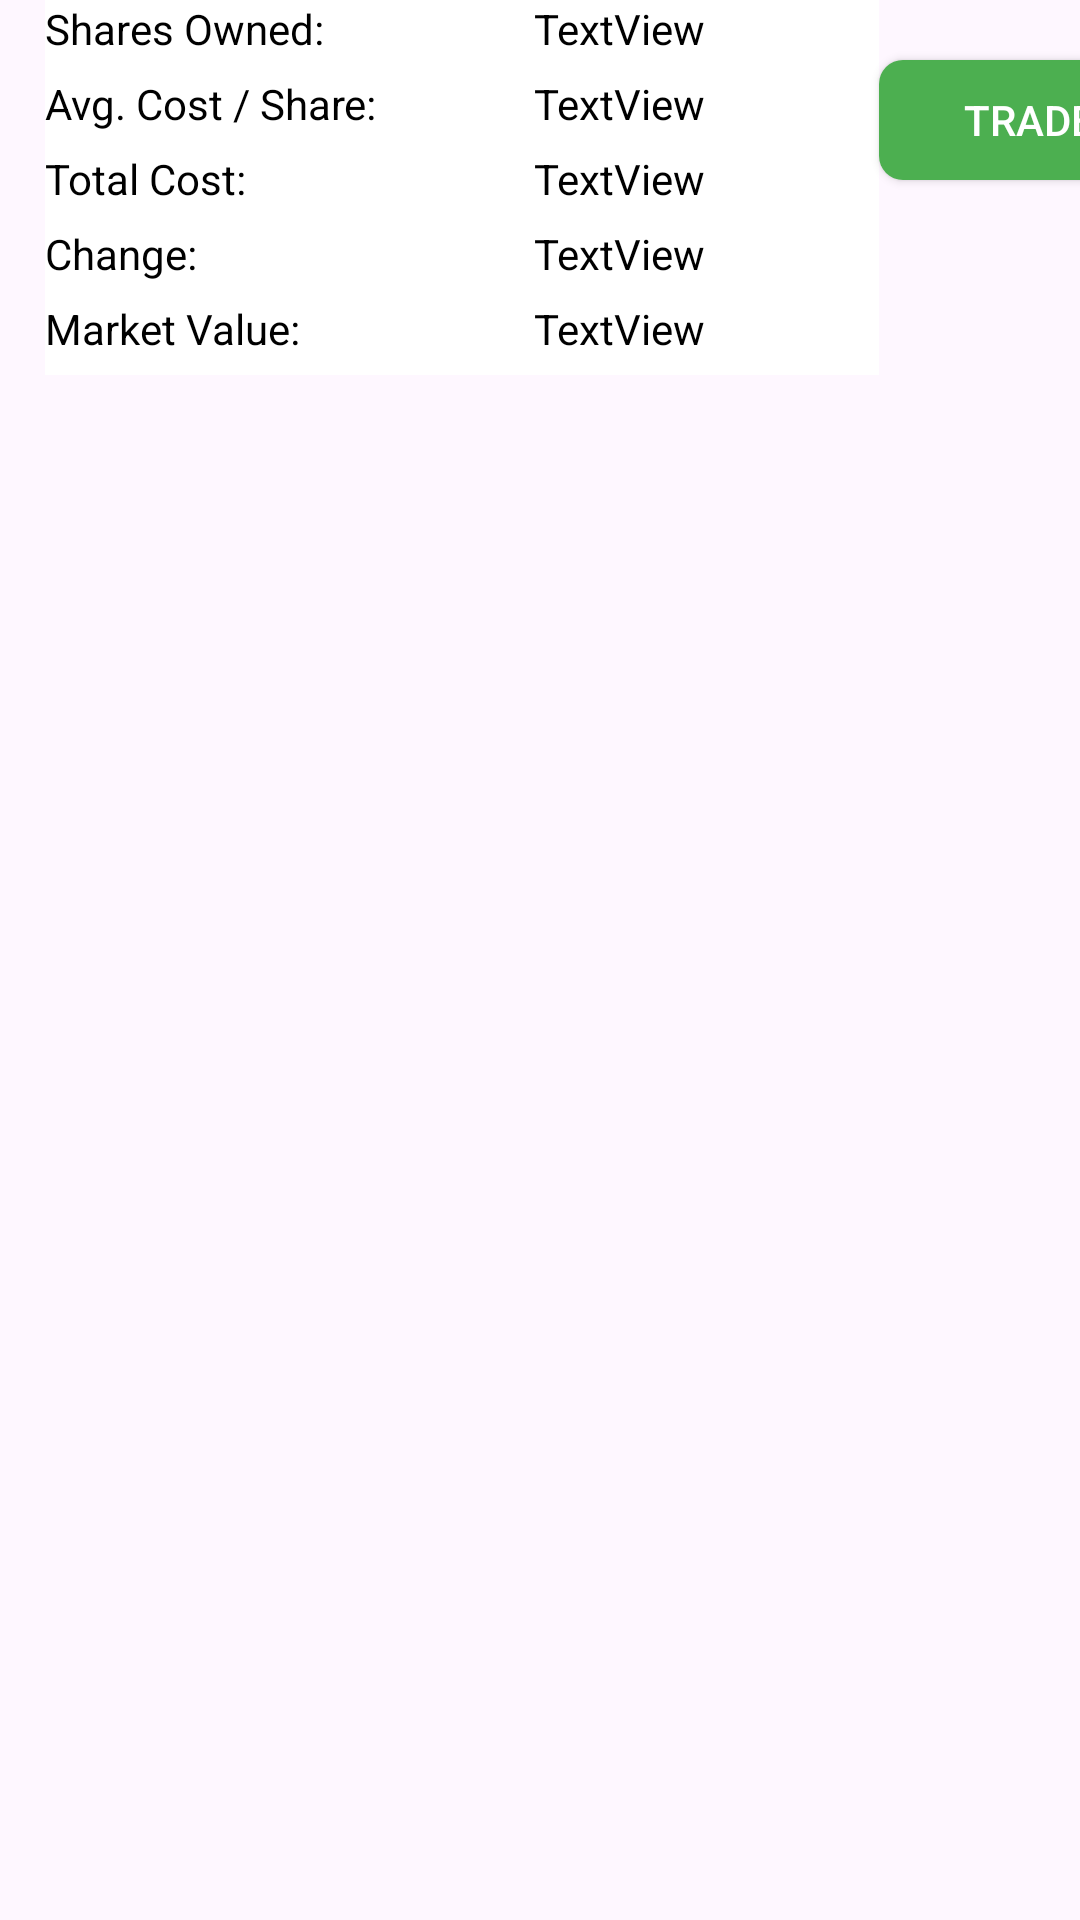

Produce the Android XML layout that renders to this screen, including the resource entries it uses.
<!-- AndroidManifest.xml: application theme Theme.MyApplication -->
<!-- res/layout/details_portfolio_section.xml -->
<?xml version="1.0" encoding="utf-8"?>
    <LinearLayout  xmlns:android="http://schemas.android.com/apk/res/android"
        android:layout_width="match_parent"
        android:layout_height="match_parent"
        android:theme="@style/TextAppearanceTheme">


        <TableLayout
            android:id="@+id/tableLayout2"
            android:layout_width="278dp"
            android:layout_height="wrap_content"
            android:layout_marginLeft="15dp"
            android:background="@color/white"
           >

            <TableRow
                android:layout_width="match_parent"
                android:layout_height="wrap_content">

                <TextView
                    android:id="@+id/sharesOwnedTitle"
                    android:layout_width="163dp"
                    android:layout_height="25dp"
                    android:text="Shares Owned: " />

                <TextView
                    android:id="@+id/sharesOwnedText"
                    android:layout_width="114dp"
                    android:layout_height="25dp"
                    android:text="TextView" />
            </TableRow>

            <TableRow
                android:layout_width="match_parent"
                android:layout_height="match_parent">

                <TextView
                    android:id="@+id/avgCostShareTitle"
                    android:layout_width="163dp"
                    android:layout_height="25dp"
                    android:text="Avg. Cost / Share: " />

                <TextView
                    android:id="@+id/avgCostShareText"
                    android:layout_width="114dp"
                    android:layout_height="25dp"
                    android:text="TextView" />
            </TableRow>

            <TableRow
                android:layout_width="match_parent"
                android:layout_height="match_parent">

                <TextView
                    android:id="@+id/totalCostTitle"
                    android:layout_width="163dp"
                    android:layout_height="25dp"
                    android:text="Total Cost: " />

                <TextView
                    android:id="@+id/totalCostText"
                    android:layout_width="114dp"
                    android:layout_height="25dp"
                    android:text="TextView" />
            </TableRow>

            <TableRow
                android:layout_width="match_parent"
                android:layout_height="match_parent">

                <TextView
                    android:id="@+id/changeTitleTrade"
                    android:layout_width="163dp"
                    android:layout_height="25dp"
                    android:text="Change: " />

                <TextView
                    android:id="@+id/changeTextTrade"
                    android:layout_width="114dp"
                    android:layout_height="25dp"
                    android:text="TextView" />
            </TableRow>

            <TableRow
                android:layout_width="match_parent"
                android:layout_height="match_parent">

                <TextView
                    android:id="@+id/marketValueTitle"
                    android:layout_width="163dp"
                    android:layout_height="25dp"
                    android:text="Market Value: " />

                <TextView
                    android:id="@+id/marketValueText"
                    android:layout_width="114dp"
                    android:layout_height="25dp"
                    android:text="TextView" />
            </TableRow>

        </TableLayout>

        <Button
            android:id="@+id/tradeButton"
            android:layout_width="100dp"
            android:layout_height="40dp"
            android:layout_marginTop="20dp"
            android:layout_marginRight="10dp"
            android:text="TRADE"
            android:textColor="#FFFFFF"
            android:background="@drawable/button_shape"
            />

    </LinearLayout>
<!-- resources referenced by this layout -->
<resources>
  <color name="white">#FFFFFFFF</color>
  <!-- drawable button_shape (drawable) -->
  <?xml version="1.0" encoding="utf-8"?>
      <shape android:shape="rectangle" xmlns:android="http://schemas.android.com/apk/res/android">
          <solid android:color="#4CAF50" />
          <corners android:radius="8dp" />
      </shape>
  <style name="TextAppearanceTheme" parent="Theme.AppCompat.Light">
          <item name="android:textColor">@android:color/black</item>
      </style>
  <style name="Theme.MyApplication" parent="Base.Theme.MyApplication" />
  <style name="Base.Theme.MyApplication" parent="Theme.Material3.DayNight.NoActionBar">
          
          
      </style>
</resources>
